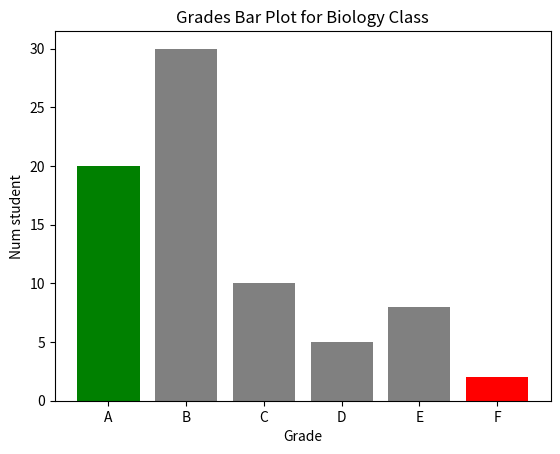

Recreate this plot in Python.
# Exercise 64 Plotting Bar Plots to Grade Students
# ------------------------------------------------------------------------------



grades = ['A', 'B', 'C', 'D', 'E', 'F']
students_count = [20, 30, 10, 5, 8, 2]

import matplotlib.pyplot as plt
plt.title('Grades Bar Plot for Biology Class')
plt.xlabel('Grade')
plt.ylabel('Num student')
plt.bar(grades, students_count, color=['green', 'gray', 'gray', 'gray',
                                       'gray', 'red'])
plt.show()
